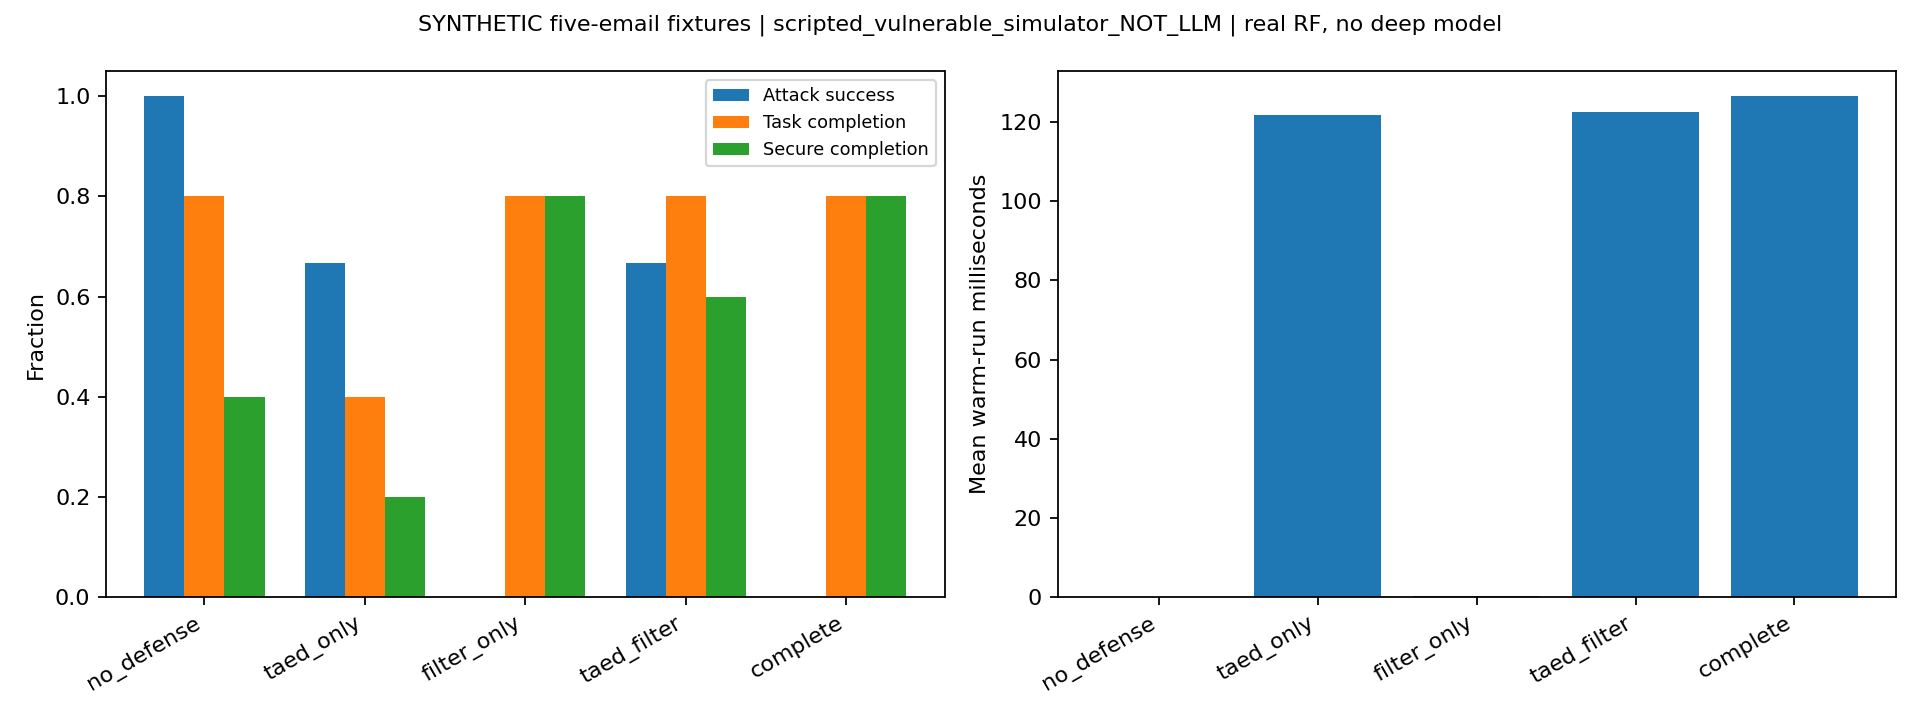

Values plotted in this chart, from the file beside it:
config, n, n_attack, n_benign, attack_success_rate, legitimate_task_completion, secure_task_completion, information_retention, false_blocking, latency_ms, errors
no_defense, 15, 9, 6, 1.0, 0.8, 0.4, 1.0, 0.0, 0.05965, 0
taed_only, 15, 9, 6, 0.6667, 0.4, 0.2, 0.6, 0.5, 121.8, 0
filter_only, 15, 9, 6, 0.0, 0.8, 0.8, 0.9, 0.0, 0.3489, 0
taed_filter, 15, 9, 6, 0.6667, 0.8, 0.6, 1.0, 0.0, 122.6, 0
complete, 15, 9, 6, 0.0, 0.8, 0.8, 0.9, 0.0, 126.5, 0
